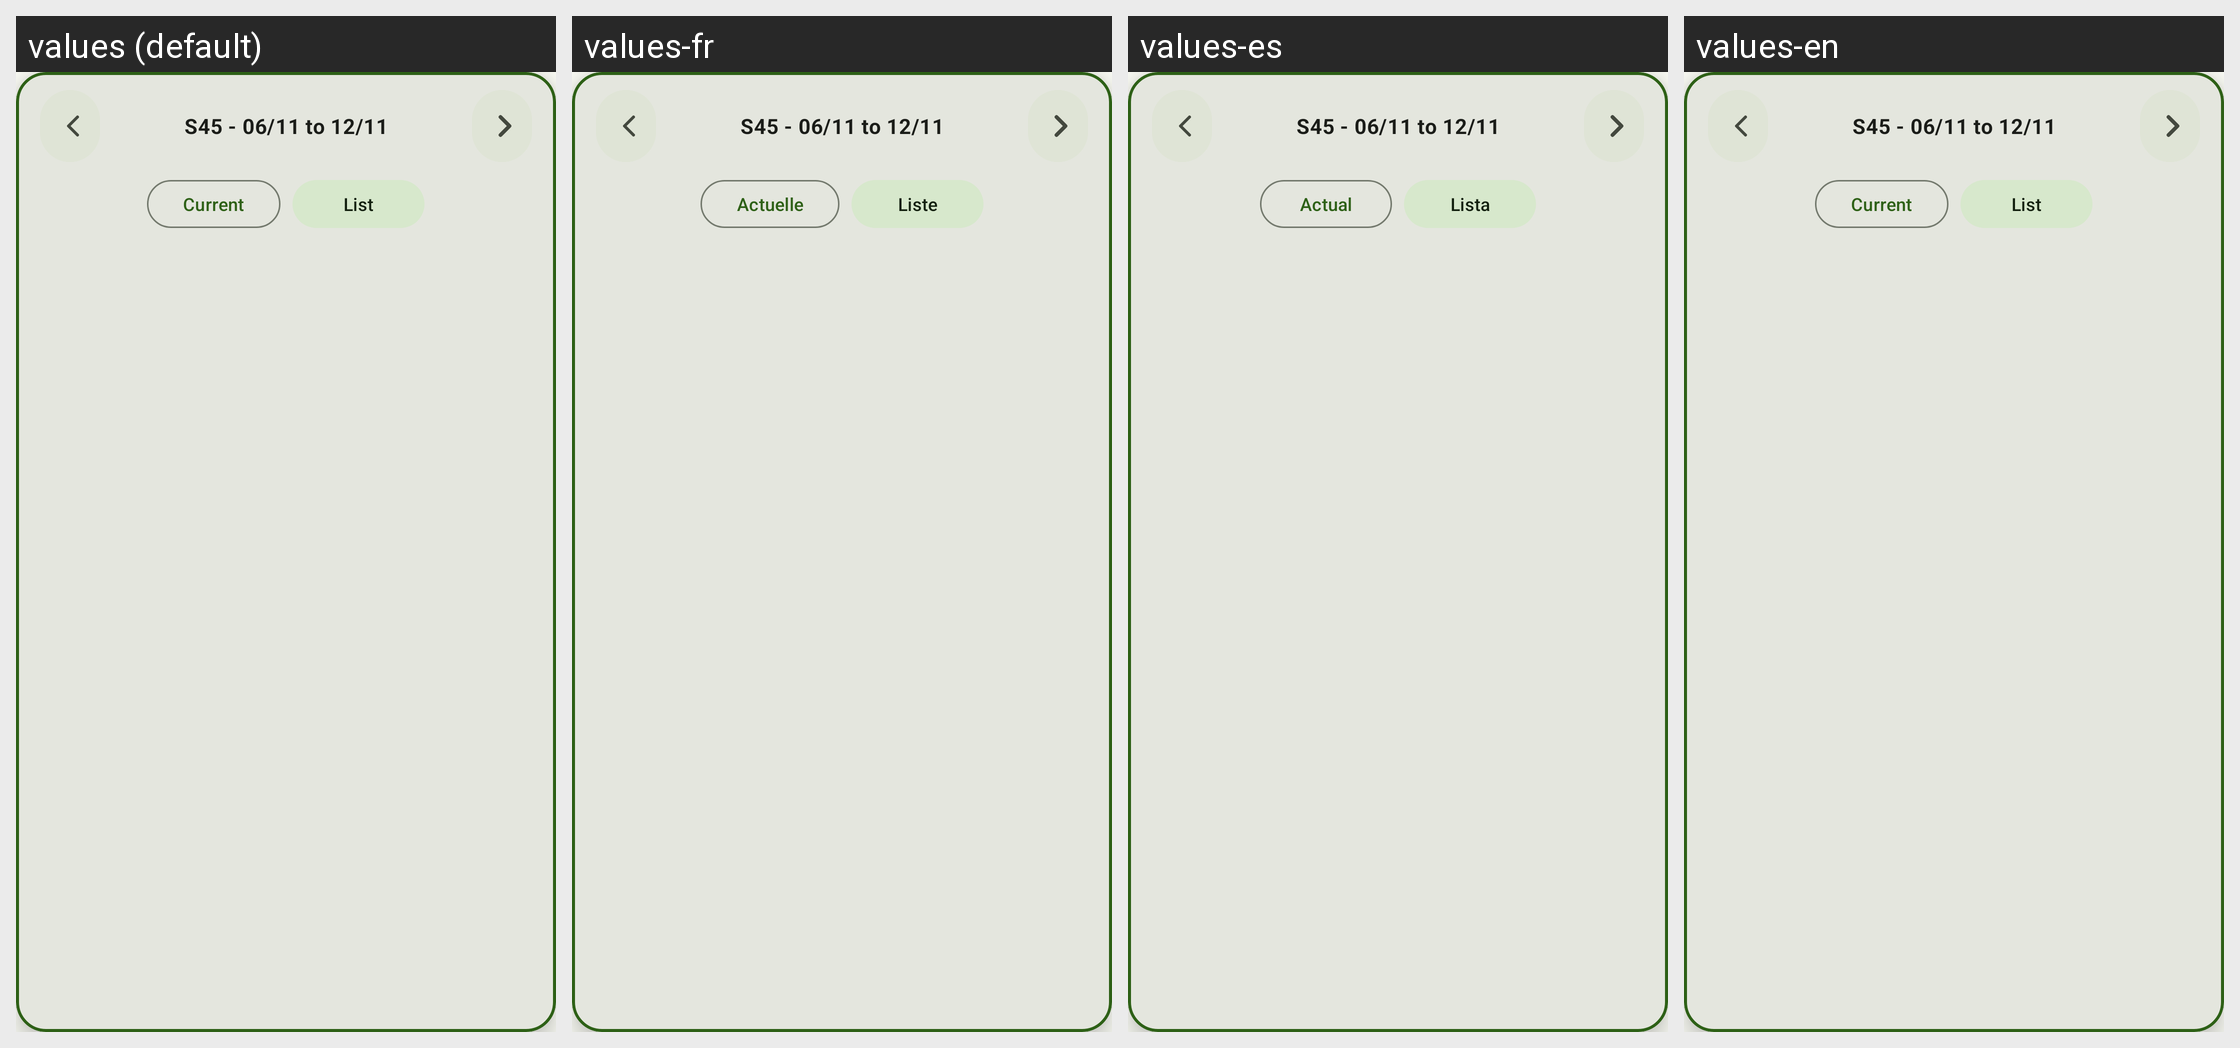

Here is an Android app screen in its default locale and in the app's own translations. Write out the translated-string differences for the strings that appear on this screen.
Android screen res/layout/week_selector_modern.xml rendered under 4 locales, left to right: values (default), values-fr, values-es, values-en. Device: Nexus 5 (rendered at 1080×1920; each locale shown at half size, 540×960, under a caption strip naming it); theme Theme.NextJSClient.
Strings drawn on this screen, with the default value and each locale's value (text and hints the layout hard-codes, and strings that could not be matched under every locale, appear in the picture but are not listed):

current_label
  values: Current
  values-fr: Actuelle
  values-es: Actual
  values-en: Current  [not translated; the default value is used]

list_label
  values: List
  values-fr: Liste
  values-es: Lista
  values-en: List  [not translated; the default value is used]
